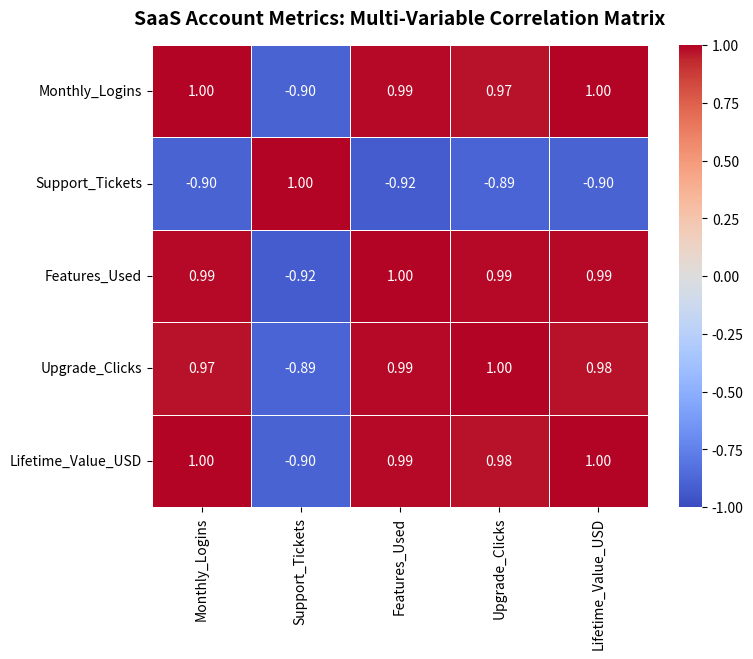

Source code (Python):
import pandas as pd
import matplotlib.pyplot as plt
import seaborn as sns

print("Initiating Matrix Correlation Engine...")

# 1. THE INGESTION (Simulating a Multi-Metric SaaS Account Dataset)
# We are tracking 5 key business metrics across user accounts.
raw_data = {
    'Monthly_Logins': [42, 5, 12, 25, 18, 30, 8, 15, 3, 50],
    'Support_Tickets': [1, 7, 4, 2, 5, 1, 6, 3, 9, 0],
    'Features_Used': [15, 2, 5, 11, 6, 12, 3, 7, 1, 20],
    'Upgrade_Clicks': [8, 0, 2, 5, 1, 6, 0, 3, 0, 12],
    'Lifetime_Value_USD': [950, 100, 250, 600, 400, 750, 150, 300, 50, 1200]
}
df = pd.DataFrame(raw_data)

# 2. THE TRANSFORMATION (The Core Mathematical Matrix)
# df.corr() commands Pandas to calculate the mathematical correlation matrix.
# It pairs every column and scores their relationship from -1.00 (inverse) to +1.00 (perfect).
corr_matrix = df.corr()
print("\n--- PASSED: RAW MATHEMATICAL CORRELATION MATRIX ---")
print(corr_matrix)

# 3. THE CANVAS SETUP
plt.figure(figsize=(8, 6))

# 4. THE VISUALIZATION LOGIC
# We translate the complex matrix numbers into a highly scannable color grid.
sns.heatmap(
    corr_matrix,
    annot=True,             # Injects the exact mathematical score into each square
    cmap='coolwarm',        # Standard corporate colorway (Red = Positive, Blue = Negative)
    fmt=".2f",              # Standardizes decimal formatting to two points
    linewidths=0.5,         # Adds clean borders between the matrix cells
    vmin=-1, vmax=1         # Locks the color boundaries to standard statistical variance
)

# 5. EXECUTIVE FORMATTING
plt.title('SaaS Account Metrics: Multi-Variable Correlation Matrix', fontsize=14, fontweight='bold', pad=15)

# 6. THE EXPORT
output_filename = 'correlation_heatmap.png'
plt.savefig(output_filename, dpi=300, bbox_inches='tight')

print(f"\n--- MATRIX VISUALIZATION COMPLETE ---")
print(f"Success: Executive asset securely exported to '{output_filename}'")
